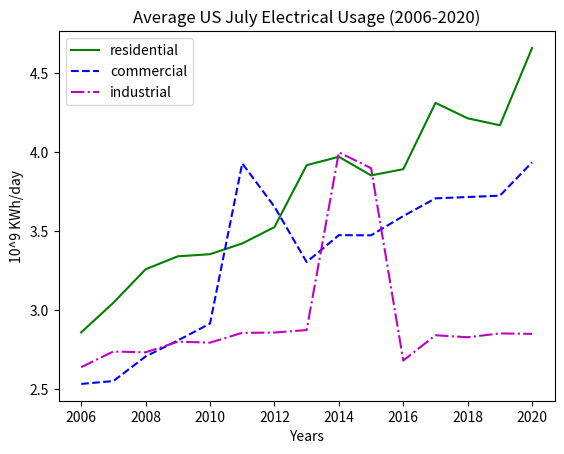

Write Python code to recreate this figure.
'''
residential = [ 2.861  3.0484  3.2602  3.342  3.3555  3.4234  3.5268  3.9185  3.9718  3.854  3.8934  4.3127  4.2153  4.1711  4.6605 ]
 
commercial = [2.5348  2.553  2.7084  2.8097  2.9167  3.9299  3.6561  3.3057  3.4761  3.4748  3.5968  3.7088  3.7172  3.7257  3.9367]
 
industrial =  [2.6408  2.74  2.7345  2.8019  2.796  2.8579  2.8597  2.8757  4.000  3.8998  2.6826  2.8427  2.8301  2.8542  2.8512]

Residential: $0.114 (11.4 cents) 

Commercial: $0.1319 (13.9 cents)

Industrial: $0.0672 (6.72 cents)
'''

import numpy as np
import matplotlib.pyplot as plt

residential = np.array([2.861, 3.0484, 3.2602, 3.342, 3.3555, 3.4234, 3.5268, 3.9185, 3.9718, 3.854, 3.8934, 4.3127, 4.2153, 4.1711, 4.6605 ])
commercial = np.array([2.5348,  2.553,  2.7084,  2.8097,  2.9167,  3.9299,  3.6561,  3.3057,  3.4761,  3.4748,  3.5968,  3.7088,  3.7172,  3.7257,  3.9367])
industrial = np.array([2.6408,  2.74,  2.7345,  2.8019,  2.796,  2.8579,  2.8597,  2.8757,  4.000,  3.8998,  2.6826,  2.8427,  2.8301,  2.8542,  2.8512])
x_axis = np.arange(2006,2021,1)

rescost = 0.114
comcost = 0.1319
indcost = 0.0672

#task 1

title = "Average US July Electrical Usage (2006-2020)"
plt.title(title)
plt.xlabel('Years')
plt.ylabel('10^9 KWh/day')

plt.plot(x_axis,residential,'g',label='residential')
plt.plot(x_axis,commercial,'b--',label='commercial')
plt.plot(x_axis,industrial,'m-.',label='industrial')

plt.legend()
# plt.show()

#task 2
adj = 10**9

print(f'Total cost/day for residential in 2006: {residential[0]*adj*rescost:e}')
print(f'Total cost/day for residential in 2014: {residential[8]*adj*rescost:e}')
print(f'Total cost/day for residential in 2015: {residential[9]*adj*rescost:e}')

print(f'Total cost/day for commercial in 2006: {commercial[0]*adj*comcost:e}')
print(f'Total cost/day for commercial in 2015: {commercial[8]*adj*comcost:e}')
print(f'Total cost/day for commercial in 2014: {commercial[9]*adj*comcost:e}')

print(f'Total cost/day for industrial in 2006: {industrial[0]*adj*indcost:e}')
print(f'Total cost/day for industrial in 2015: {industrial[8]*adj*indcost:e}')
print(f'Total cost/day for industrial in 2014: {industrial[9]*adj*indcost:e}')

#task 3

dif = commercial > industrial
print(f'Commercial usage is higher than industrial in {np.sum(dif)} different years, \nThose years are: {x_axis[dif]}')

#task 4
plt.close()

base = np.arange(len(residential))
coeff = np.polyfit(base,residential,1)
poly = np.poly1d(coeff)

J = sum((poly(base) - residential)**2) / (2 *len(residential) * rescost)

plt.scatter(x_axis,residential,color='red',marker='X',label='Data')
plt.plot(x_axis,poly(base),label='Line of Best Fit')
plt.text(1,1,f'J = {J:.2f} dollars')
plt.legend()
plt.show()
